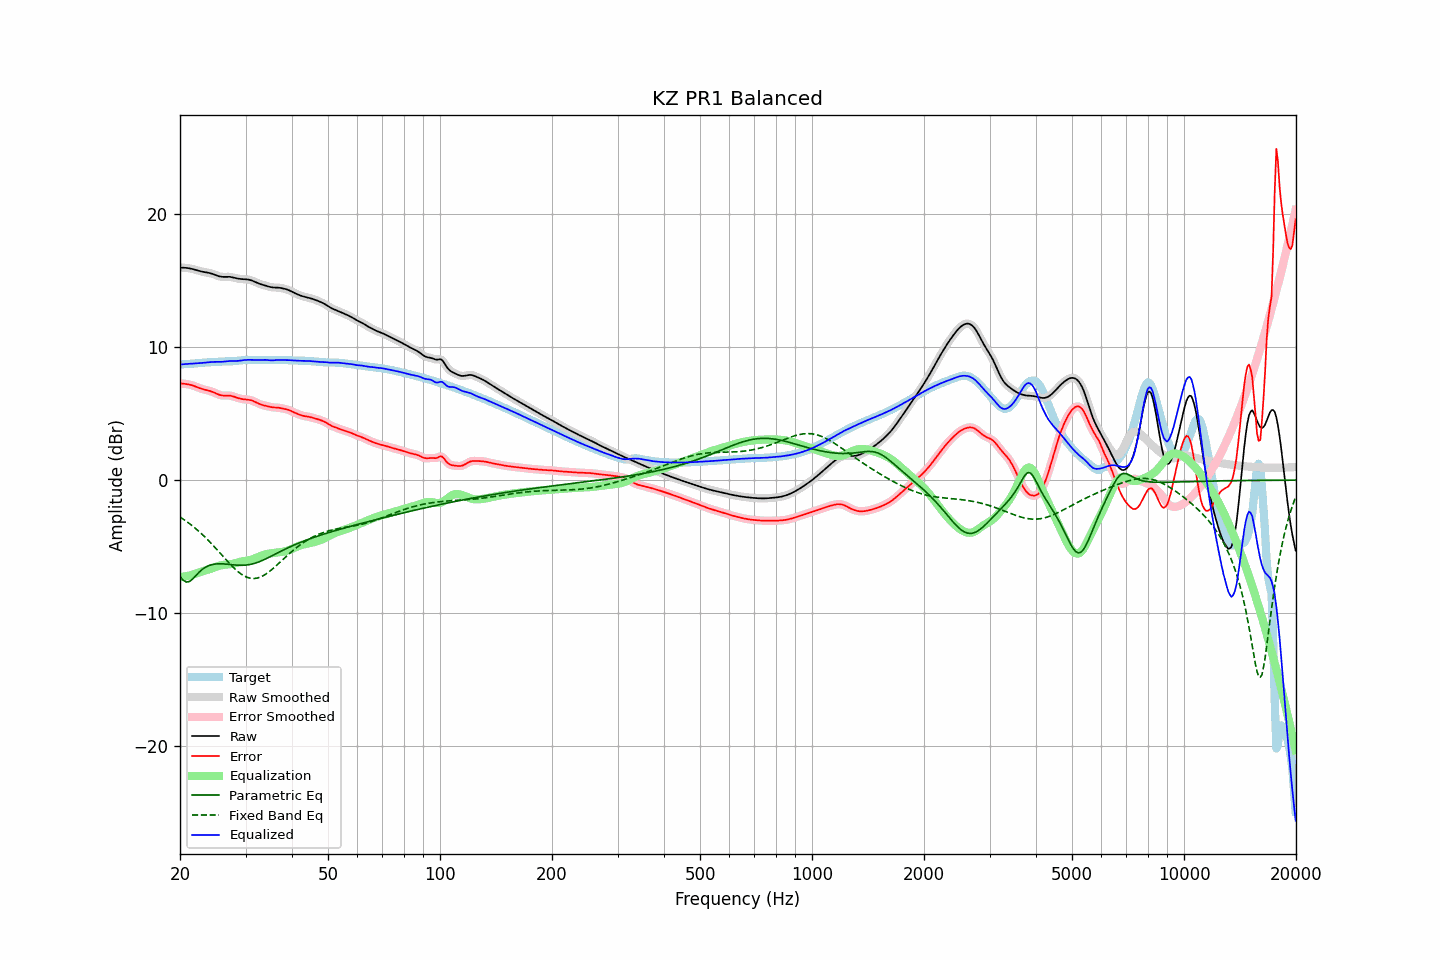

Values plotted in this chart, from the file beside it:
frequency, raw, error, smoothed, error_smoothed, equalization, parametric_eq, fixed_band_eq, equalized_raw, equalized_smoothed, target
20.00, 15.97, 7.28, 15.97, 7.28, -7.28, -7.25, -2.77, 8.69, 8.69, 8.70
20.20, 15.98, 7.27, 15.98, 7.27, -7.27, -7.39, -2.85, 8.70, 8.71, 8.71
20.40, 15.98, 7.26, 15.98, 7.26, -7.26, -7.53, -2.93, 8.72, 8.72, 8.72
20.61, 15.97, 7.24, 15.97, 7.24, -7.24, -7.60, -3.01, 8.73, 8.73, 8.73
20.81, 15.96, 7.23, 15.96, 7.23, -7.22, -7.67, -3.10, 8.74, 8.74, 8.73
21.02, 15.94, 7.21, 15.95, 7.21, -7.20, -7.64, -3.19, 8.74, 8.75, 8.74
21.23, 15.93, 7.18, 15.92, 7.18, -7.17, -7.62, -3.28, 8.75, 8.75, 8.74
21.44, 15.90, 7.15, 15.90, 7.15, -7.14, -7.52, -3.37, 8.76, 8.76, 8.75
21.66, 15.87, 7.11, 15.87, 7.11, -7.11, -7.42, -3.47, 8.76, 8.76, 8.76
21.87, 15.84, 7.07, 15.84, 7.07, -7.06, -7.29, -3.57, 8.77, 8.77, 8.77
22.09, 15.80, 7.02, 15.80, 7.02, -7.02, -7.16, -3.67, 8.78, 8.78, 8.78
22.31, 15.77, 6.97, 15.77, 6.97, -6.98, -7.04, -3.78, 8.79, 8.79, 8.79
22.54, 15.73, 6.93, 15.73, 6.93, -6.94, -6.91, -3.88, 8.80, 8.80, 8.80
22.76, 15.70, 6.88, 15.70, 6.89, -6.89, -6.80, -3.99, 8.81, 8.81, 8.82
22.99, 15.67, 6.85, 15.67, 6.85, -6.86, -6.70, -4.10, 8.82, 8.82, 8.83
23.22, 15.65, 6.81, 15.65, 6.81, -6.82, -6.62, -4.22, 8.83, 8.83, 8.84
23.45, 15.63, 6.78, 15.63, 6.78, -6.79, -6.54, -4.34, 8.84, 8.84, 8.85
23.69, 15.61, 6.76, 15.61, 6.76, -6.75, -6.48, -4.46, 8.86, 8.86, 8.85
23.92, 15.59, 6.73, 15.58, 6.72, -6.72, -6.42, -4.58, 8.87, 8.87, 8.86
24.16, 15.56, 6.69, 15.56, 6.69, -6.68, -6.39, -4.71, 8.88, 8.88, 8.87
24.40, 15.52, 6.65, 15.52, 6.65, -6.63, -6.35, -4.83, 8.89, 8.89, 8.87
24.65, 15.48, 6.60, 15.48, 6.60, -6.59, -6.33, -4.96, 8.89, 8.89, 8.88
24.89, 15.43, 6.54, 15.43, 6.54, -6.54, -6.31, -5.09, 8.89, 8.89, 8.89
25.14, 15.38, 6.49, 15.38, 6.49, -6.49, -6.30, -5.23, 8.89, 8.89, 8.90
25.39, 15.34, 6.44, 15.34, 6.44, -6.45, -6.29, -5.36, 8.89, 8.89, 8.90
25.65, 15.31, 6.40, 15.31, 6.40, -6.42, -6.29, -5.50, 8.89, 8.89, 8.91
25.91, 15.29, 6.37, 15.29, 6.37, -6.39, -6.29, -5.63, 8.90, 8.90, 8.92
26.16, 15.28, 6.36, 15.29, 6.36, -6.38, -6.30, -5.77, 8.91, 8.91, 8.93
26.43, 15.29, 6.36, 15.29, 6.36, -6.36, -6.31, -5.90, 8.92, 8.92, 8.93
26.69, 15.29, 6.36, 15.29, 6.36, -6.35, -6.32, -6.03, 8.94, 8.94, 8.93
26.96, 15.29, 6.36, 15.29, 6.36, -6.35, -6.33, -6.16, 8.95, 8.95, 8.93
27.23, 15.29, 6.36, 15.29, 6.35, -6.33, -6.34, -6.29, 8.96, 8.95, 8.93
27.50, 15.27, 6.33, 15.27, 6.33, -6.31, -6.36, -6.42, 8.96, 8.96, 8.94
27.77, 15.24, 6.30, 15.24, 6.30, -6.29, -6.37, -6.54, 8.95, 8.95, 8.94
28.05, 15.21, 6.26, 15.21, 6.26, -6.26, -6.38, -6.66, 8.95, 8.95, 8.95
28.33, 15.18, 6.22, 15.18, 6.22, -6.22, -6.39, -6.77, 8.96, 8.96, 8.96
28.62, 15.15, 6.18, 15.16, 6.18, -6.19, -6.40, -6.87, 8.97, 8.97, 8.98
28.90, 15.14, 6.14, 15.14, 6.14, -6.16, -6.40, -6.97, 8.98, 8.98, 9.00
29.19, 15.12, 6.11, 15.13, 6.11, -6.13, -6.41, -7.06, 9.00, 9.00, 9.01
29.48, 15.12, 6.09, 15.12, 6.09, -6.10, -6.40, -7.14, 9.02, 9.01, 9.03
29.78, 15.11, 6.08, 15.11, 6.08, -6.08, -6.40, -7.21, 9.03, 9.03, 9.04
30.08, 15.10, 6.06, 15.11, 6.06, -6.07, -6.39, -7.27, 9.04, 9.04, 9.04
30.38, 15.09, 6.05, 15.09, 6.05, -6.05, -6.38, -7.32, 9.05, 9.04, 9.04
30.68, 15.07, 6.04, 15.07, 6.03, -6.02, -6.36, -7.36, 9.05, 9.05, 9.04
30.99, 15.04, 6.01, 15.04, 6.01, -5.99, -6.33, -7.38, 9.04, 9.04, 9.03
31.30, 15.00, 5.97, 15.00, 5.97, -5.96, -6.30, -7.40, 9.04, 9.04, 9.02
31.61, 14.95, 5.93, 14.95, 5.92, -5.91, -6.27, -7.40, 9.04, 9.04, 9.02
31.93, 14.89, 5.87, 14.89, 5.87, -5.86, -6.24, -7.39, 9.03, 9.03, 9.03
32.24, 14.84, 5.81, 14.84, 5.81, -5.81, -6.20, -7.37, 9.03, 9.03, 9.03
32.57, 14.79, 5.75, 14.79, 5.75, -5.76, -6.15, -7.33, 9.02, 9.03, 9.04
32.89, 14.74, 5.70, 14.74, 5.70, -5.71, -6.10, -7.29, 9.03, 9.03, 9.05
33.22, 14.71, 5.66, 14.71, 5.66, -5.67, -6.05, -7.23, 9.04, 9.04, 9.05
33.55, 14.67, 5.63, 14.67, 5.63, -5.63, -6.00, -7.17, 9.04, 9.04, 9.04
33.89, 14.63, 5.60, 14.63, 5.60, -5.59, -5.94, -7.10, 9.04, 9.04, 9.03
34.23, 14.60, 5.57, 14.60, 5.57, -5.56, -5.89, -7.02, 9.04, 9.04, 9.03
34.57, 14.56, 5.54, 14.56, 5.54, -5.54, -5.83, -6.93, 9.02, 9.02, 9.02
34.92, 14.53, 5.51, 14.53, 5.51, -5.51, -5.77, -6.84, 9.01, 9.01, 9.02
35.27, 14.50, 5.48, 14.50, 5.49, -5.50, -5.70, -6.74, 9.01, 9.01, 9.02
35.62, 14.49, 5.47, 14.49, 5.47, -5.48, -5.64, -6.64, 9.01, 9.01, 9.02
35.97, 14.49, 5.46, 14.49, 5.46, -5.47, -5.58, -6.53, 9.02, 9.02, 9.02
... 635 more rows
